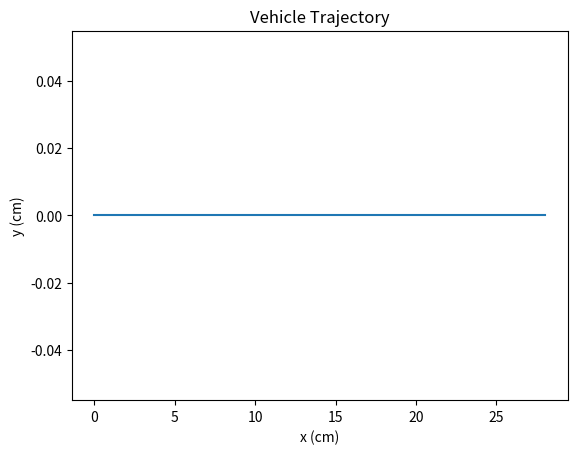

Reproduce this figure in Python.
import math


def VehicleModel(xk, uk, dt, d=3):
    # d unit cm
    vl = uk[0]
    vr = uk[1]
    vk = (vr + vl) / 2.0
    psi_dot = (vr - vl) / d
    psi_k = xk[2]
    x_kp1 = xk[0] + dt * vk * math.cos(psi_k)
    y_kp1 = xk[1] + dt * vk * math.sin(psi_k)
    psi_kp1 = psi_k + dt * psi_dot
    return [x_kp1, y_kp1, psi_kp1]


import matplotlib.pyplot as plt

# Set up initial state and control inputs
xk = [0, 0, 0]  # initial state (x, y, psi)
vl = vr = 0.2805  # left and right wheel velocities (m/s)
uk = [vl, vr]  # control inputs
dt = 10  # time step (s)

# Simulate vehicle motion for 10 seconds
trajectory = [xk]
for i in range(dt):
    xk = VehicleModel(xk, uk, dt)
    trajectory.append(xk)

# Extract x and y coordinates from trajectory
x_coords = [x[0] for x in trajectory]
y_coords = [x[1] for x in trajectory]

# Plot the trajectory
plt.plot(x_coords, y_coords)
plt.xlabel('x (cm)')
plt.ylabel('y (cm)')
plt.title('Vehicle Trajectory')
plt.show()
